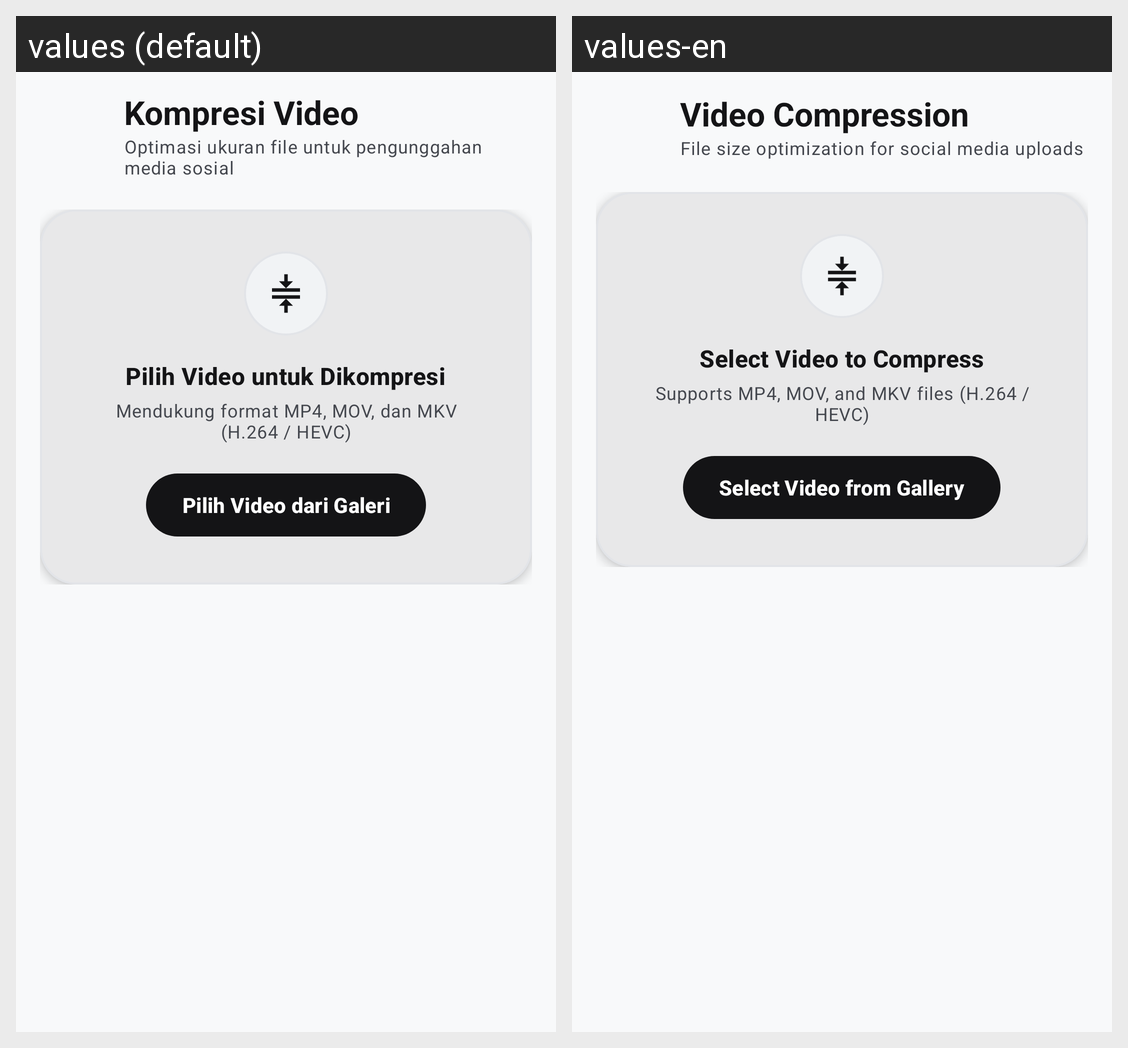

Translations of the strings shown on this Android screen, per locale in the grid:
Android screen res/layout/fragment_video_compress.xml rendered under 2 locales, left to right: values (default), values-en. Device: Nexus 5 (rendered at 1080×1920; each locale shown at half size, 540×960, under a caption strip naming it); theme Theme.HDify.
Strings drawn on this screen, with the default value and each locale's value (text and hints the layout hard-codes, and strings that could not be matched under every locale, appear in the picture but are not listed):

compressor_title
  values: Kompresi Video
  values-en: Video Compression

compressor_subtitle
  values: Optimasi ukuran file untuk pengunggahan media sosial
  values-en: File size optimization for social media uploads

compressor_pick_title
  values: Pilih Video untuk Dikompresi
  values-en: Select Video to Compress

compressor_pick_hint
  values: Mendukung format MP4, MOV, dan MKV (H.264 / HEVC)
  values-en: Supports MP4, MOV, and MKV files (H.264 / HEVC)

compressor_btn_pick
  values: Pilih Video dari Galeri
  values-en: Select Video from Gallery
